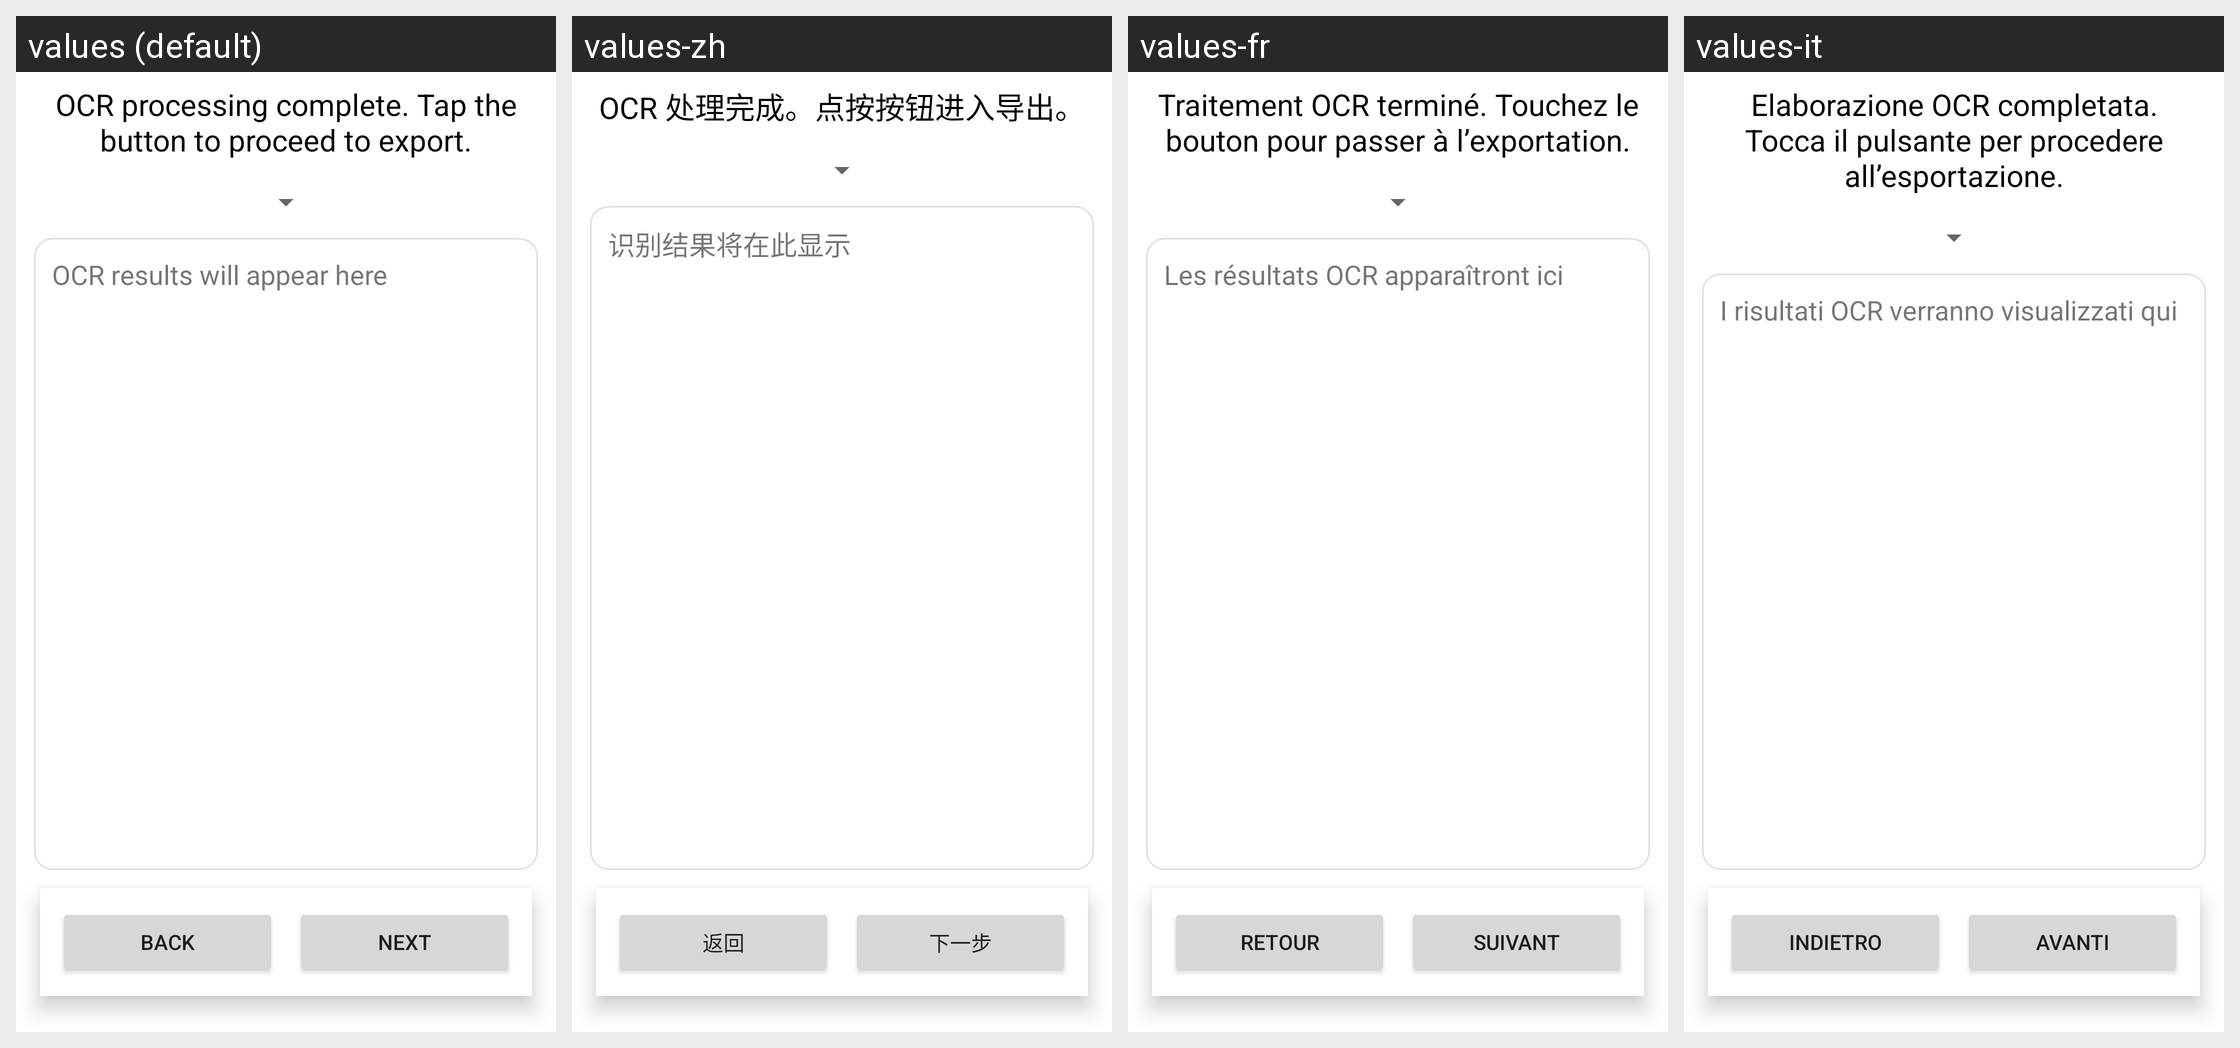

Locale-by-locale string values for the Android screen shown in this grid:
Android screen res/layout/fragment_ocr.xml rendered under 4 locales, left to right: values (default), values-zh, values-fr, values-it. Device: Nexus 5 (rendered at 1080×1920; each locale shown at half size, 540×960, under a caption strip naming it); theme Theme.MakeACopy.
Other locales in the repository, not shown: values-de, values-es.
Strings drawn on this screen, with the default value and each locale's value (text and hints the layout hard-codes, and strings that could not be matched under every locale, appear in the picture but are not listed):

ocr_processing_complete_tap_the_button_to_proceed_to_export
  values: OCR processing complete. Tap the button to proceed to export.
  values-zh: OCR 处理完成。点按按钮进入导出。
  values-fr: Traitement OCR terminé. Touchez le bouton pour passer à l’exportation.
  values-it: Elaborazione OCR completata. Tocca il pulsante per procedere all’esportazione.

ocr_results_will_appear_here
  values: OCR results will appear here
  values-zh: 识别结果将在此显示
  values-fr: Les résultats OCR apparaîtront ici
  values-it: I risultati OCR verranno visualizzati qui

back
  values: Back
  values-zh: 返回
  values-fr: Retour
  values-it: Indietro

next
  values: Next
  values-zh: 下一步
  values-fr: Suivant
  values-it: Avanti
